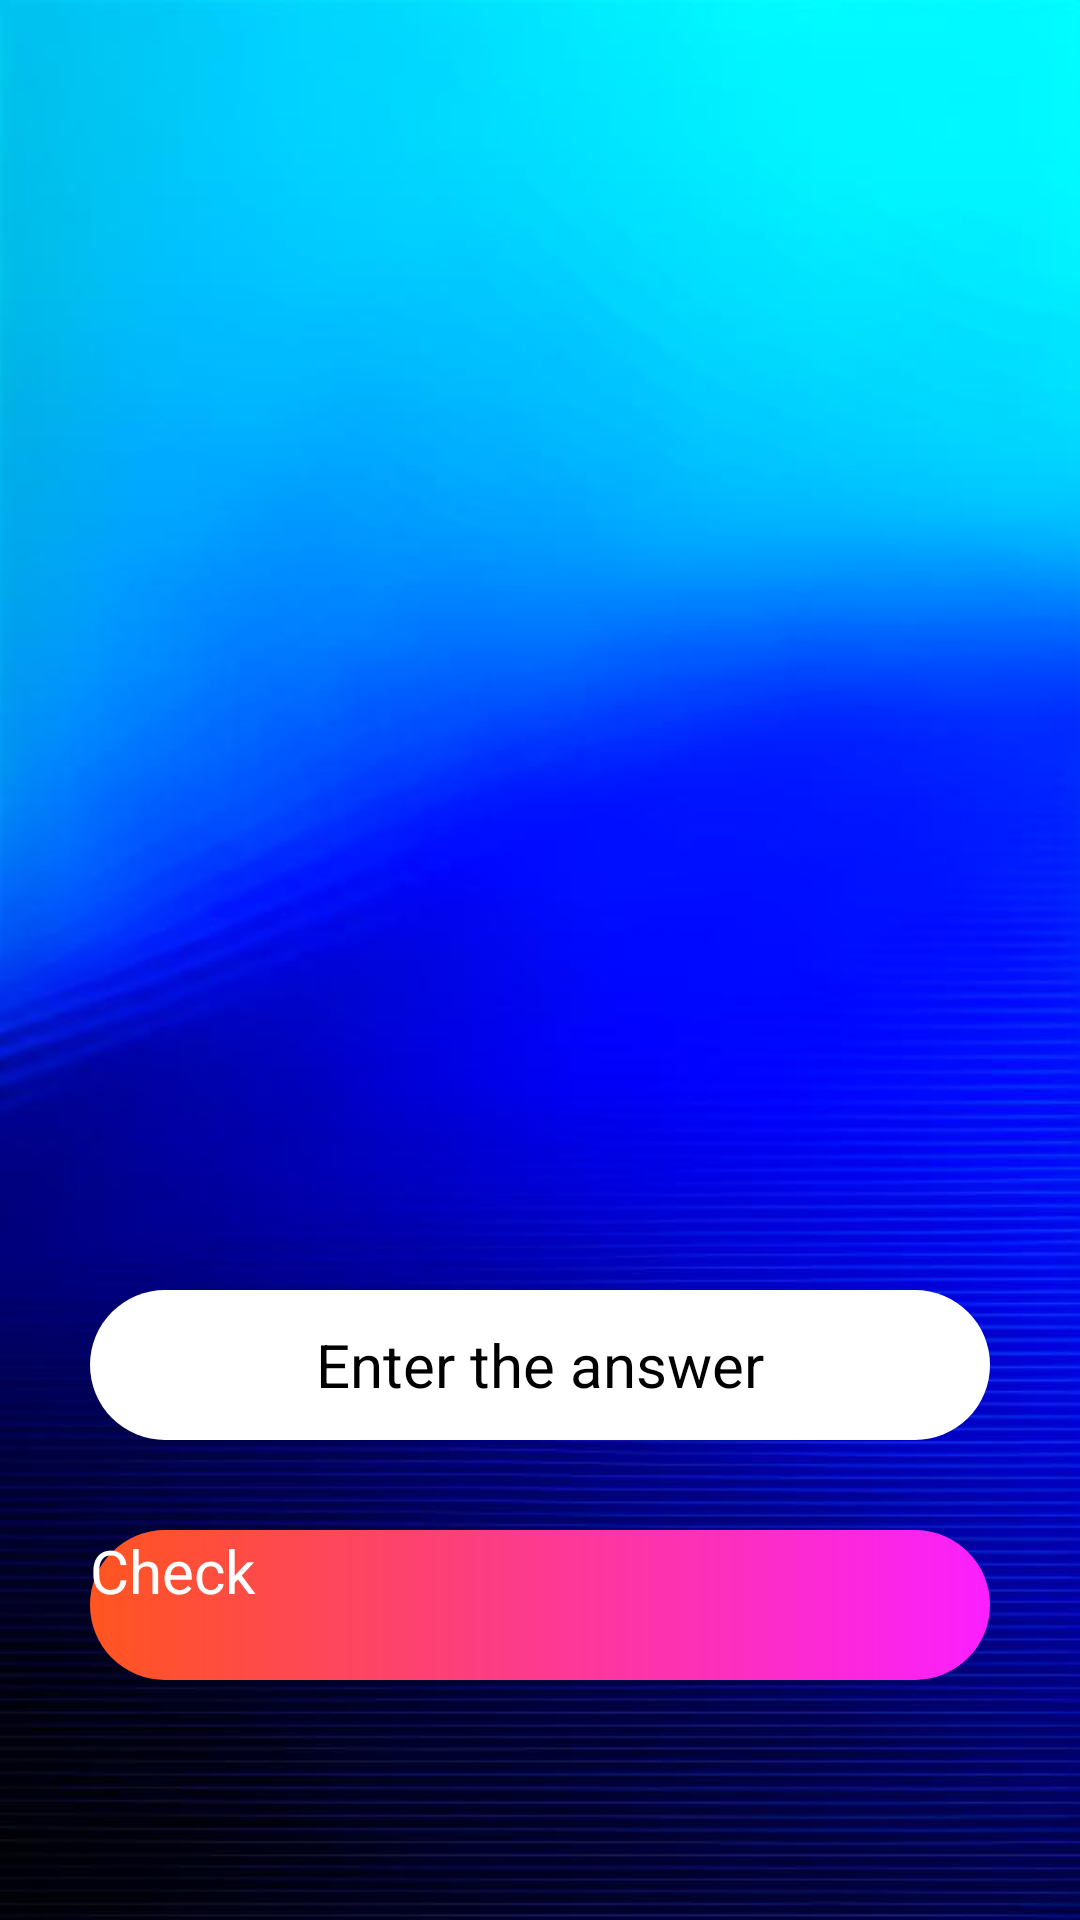

Produce the Android XML layout that renders to this screen, including the resource entries it uses.
<!-- AndroidManifest.xml: application theme Theme.Baseball -->
<!-- res/layout/activity_plug.xml -->
<?xml version="1.0" encoding="utf-8"?>
<androidx.constraintlayout.widget.ConstraintLayout xmlns:android="http://schemas.android.com/apk/res/android"
    android:layout_width="match_parent"
    android:layout_height="match_parent"
    xmlns:app="http://schemas.android.com/apk/res-auto"
    android:background="@drawable/background">

    <ImageView
        android:id="@+id/image"
        android:layout_width="350dp"
        android:layout_height="350dp"
        android:layout_marginTop="20dp"
        app:layout_constraintTop_toTopOf="parent"
        app:layout_constraintStart_toStartOf="parent"
        app:layout_constraintEnd_toEndOf="parent"/>

    <EditText
        android:id="@+id/edittext_answer"
        android:layout_width="300dp"
        android:layout_height="50dp"
        app:layout_constraintBottom_toTopOf="@id/button_check"
        app:layout_constraintStart_toStartOf="parent"
        app:layout_constraintEnd_toEndOf="parent"
        android:layout_marginBottom="30dp"
        style="@style/edittext"
        android:hint="Enter the answer"/>

    <android.widget.Button
        android:id="@+id/button_check"
        android:text="Check"
        android:layout_width="300dp"
        android:layout_height="50dp"
        style="@style/button"
        app:layout_constraintBottom_toBottomOf="parent"
        app:layout_constraintStart_toStartOf="parent"
        app:layout_constraintEnd_toEndOf="parent"
        android:layout_marginBottom="80dp"/>

</androidx.constraintlayout.widget.ConstraintLayout>
<!-- resources referenced by this layout -->
<resources>
  <!-- drawable background: png bitmap (drawable, 266445 bytes) -->
  <style name="button">
          <item name="android:textColor">@color/white</item>
          <item name="android:textSize">20dp</item>
          <item name="android:background">@drawable/button</item>
      </style>
  <style name="edittext">
          <item name="android:textSize">20dp</item>
          <item name="android:background">@drawable/rounded_edittext</item>
          <item name="android:inputType">text</item>
          <item name="android:gravity">center</item>
          <item name="android:textAllCaps">true</item>
      </style>
  <color name="white">#FFFFFFFF</color>
  <!-- drawable button (drawable) -->
  <?xml version="1.0" encoding="utf-8"?>
  <shape xmlns:android="http://schemas.android.com/apk/res/android">
      <gradient
          android:startColor="@color/button_gradient_1"
          android:endColor="@color/button_gradient_2"/>
      <corners
          android:radius="50dp"/>
  </shape>
  <!-- drawable rounded_edittext (drawable) -->
  <shape xmlns:android="http://schemas.android.com/apk/res/android">
      <solid
          android:color="@color/white"/>
      <corners
          android:radius="50dp"/>
  </shape>
  <color name="button_gradient_1">#FF551F</color>
  <color name="button_gradient_2">#FB1FFF</color>
</resources>
